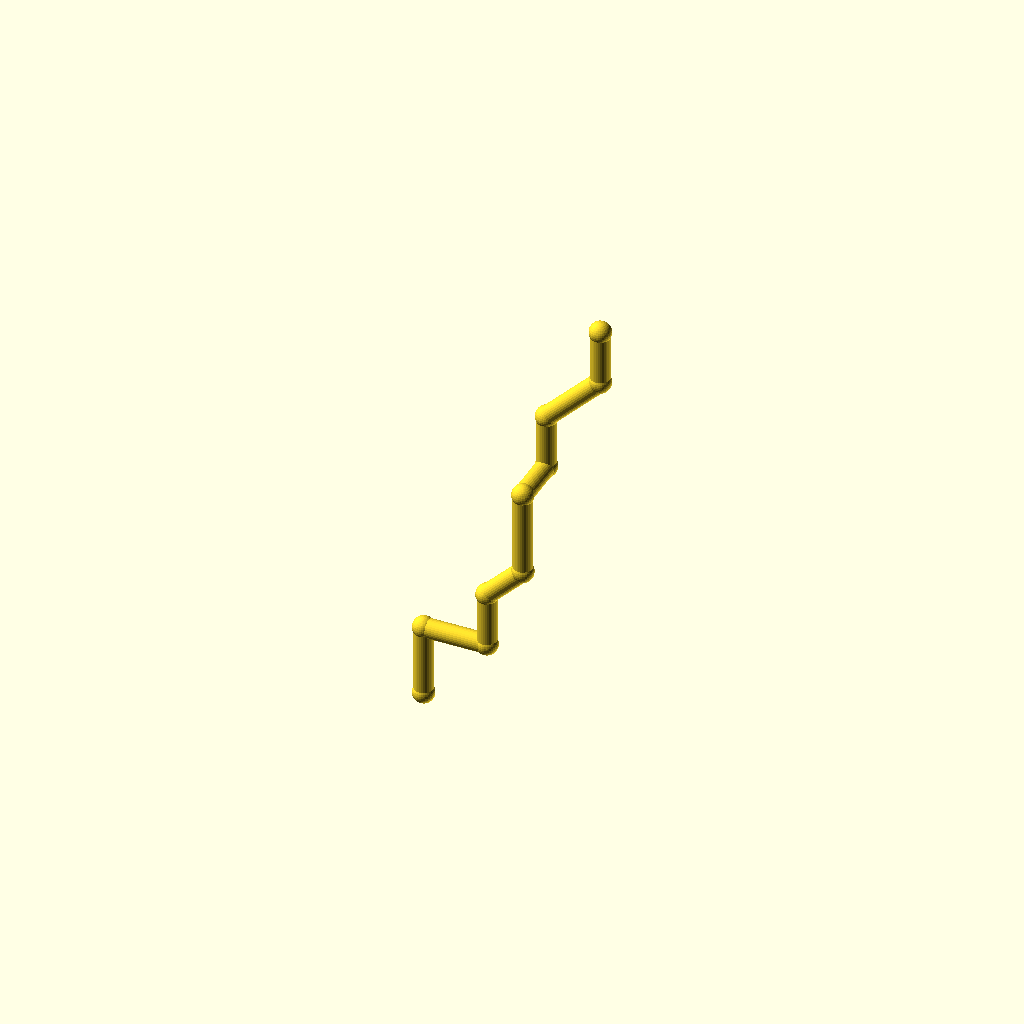
Cell 1 — every parameter at its default value.
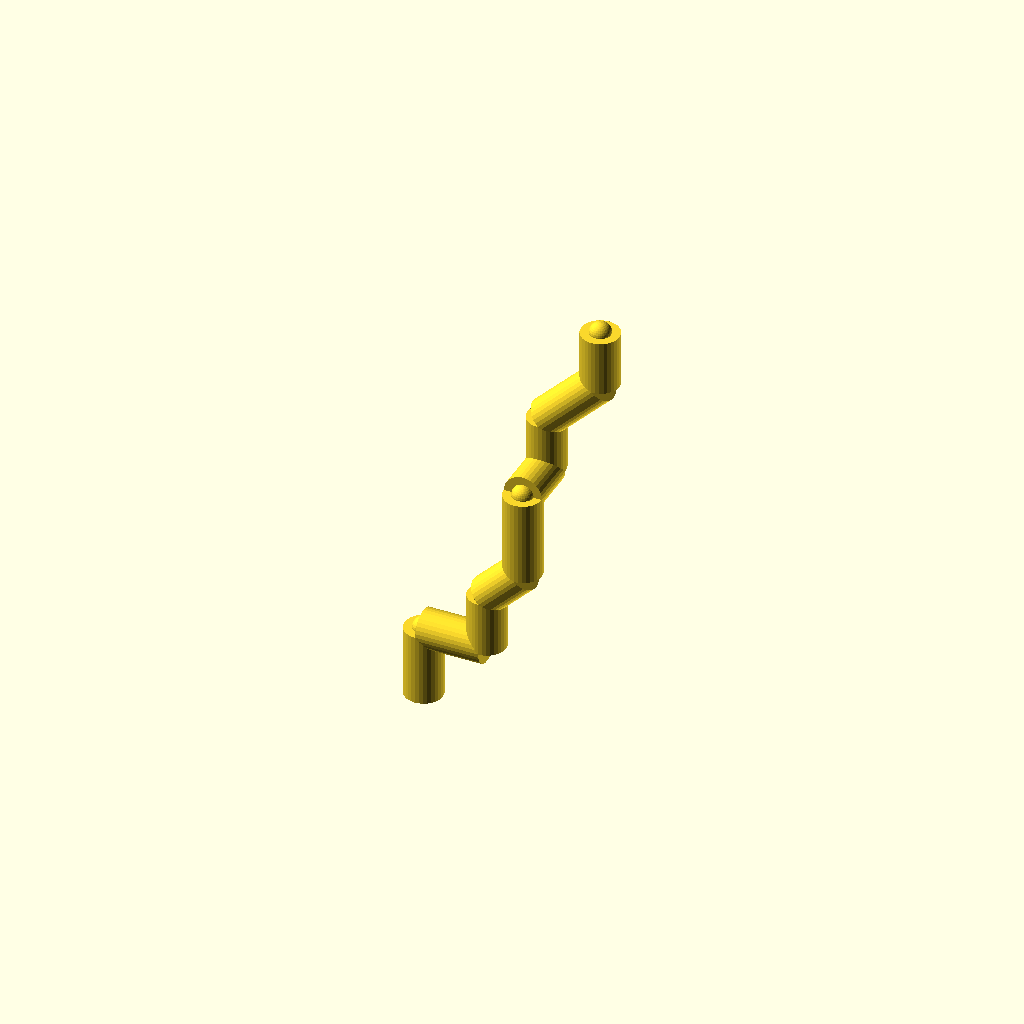
Cell 2 — pipe_r set to 9, the other parameters unchanged.
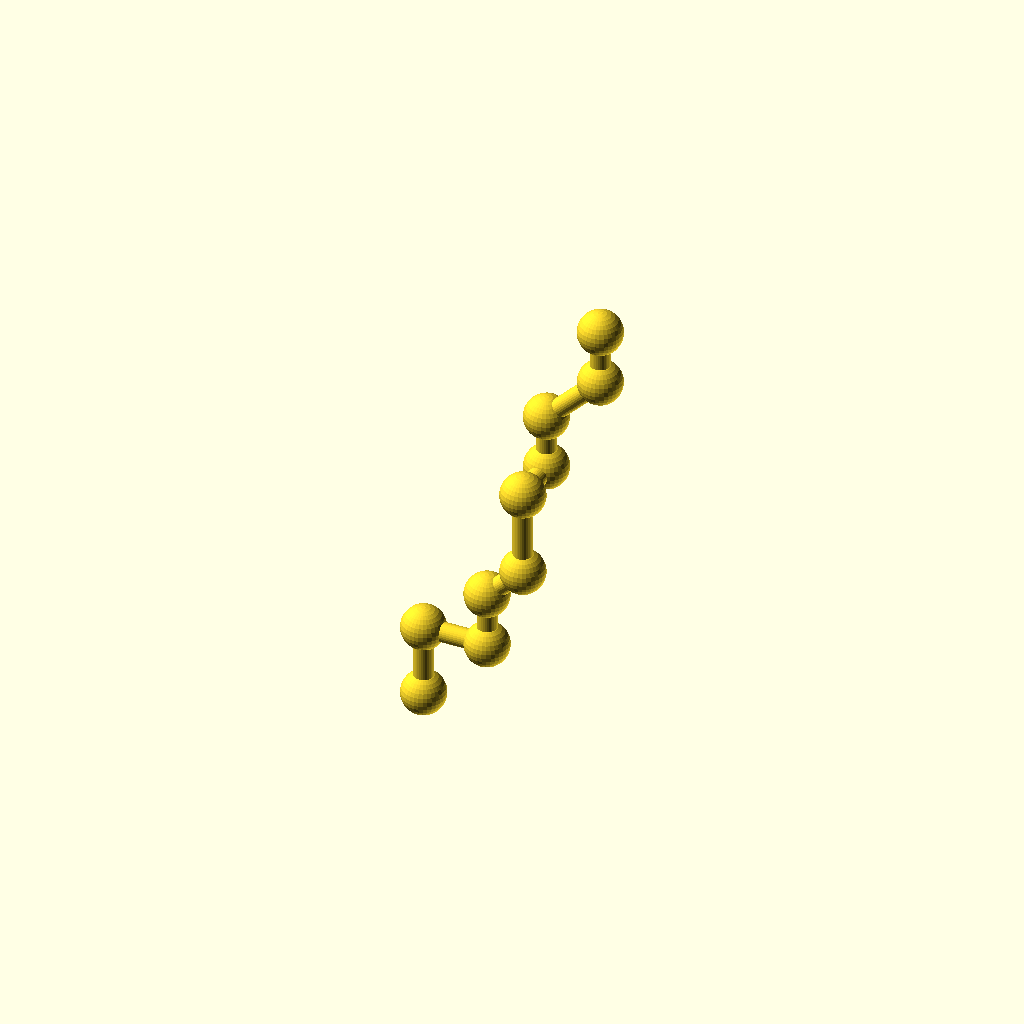
Cell 3: the same model with collar_r = 10.2.
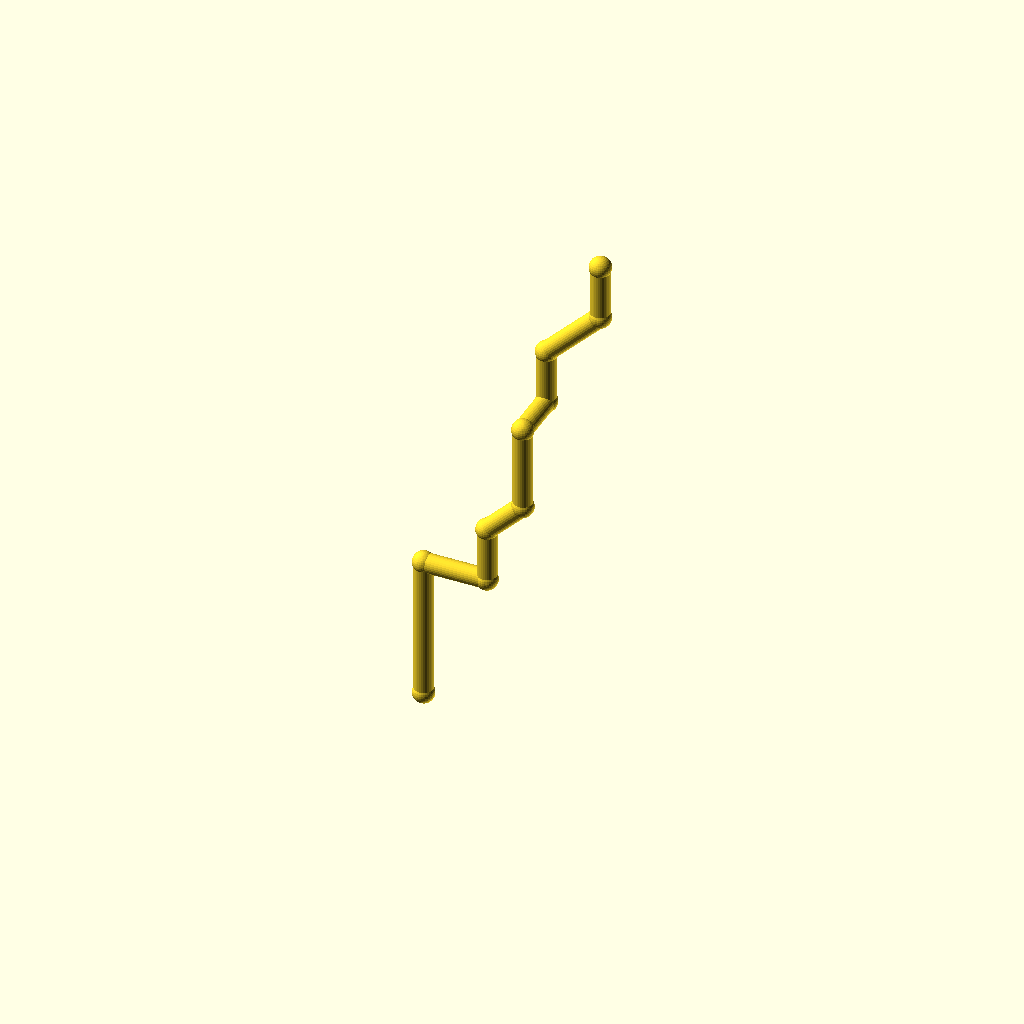
Cell 4 — leg_1 set to 68, the other parameters unchanged.
All cells are drawn from one camera (rotation 55°, 0°, 25°, orthographic, colour scheme Cornfield), so only the parameter changes between them.
OpenSCAD source file optional_data/data/wire2/piperoutes/scene_0213.scad:
$fn = 32;

// ----------------------------------------------------------------------
// Pipe route
// ----------------------------------------------------------------------

// --- parameters (mm) ---
pipe_r = 4.5;             // pipe radius
collar_r = 5.1;           // joint collar radius
turn_90 = 90;             // right-angle elbow, degrees
turn_45 = 45;             // diagonal elbow angle, degrees
leg_1 = 34;               // length of pipe segment 1
leg_2 = 30;               // length of pipe segment 2
leg_3 = 26;               // length of pipe segment 3
leg_4 = 24;               // length of pipe segment 4
leg_5 = 40;               // length of pipe segment 5
leg_6 = 24;               // length of pipe segment 6
leg_7 = 26;               // length of pipe segment 7
leg_8 = 36;               // length of pipe segment 8
leg_9 = 26;               // length of pipe segment 9
segments = 9;             // number of straight pipe segments

bbox_x = (leg_2 + leg_4 / sqrt(2) + leg_8 / sqrt(2)) - (0) + 2 * collar_r;  // overall X, joints included
bbox_y = (leg_6) - (0) + 2 * collar_r;  // overall Y, joints included
bbox_z = (leg_1 + leg_3 + leg_4 / sqrt(2) + leg_5 + leg_7 + leg_8 / sqrt(2) + leg_9) - (0) + 2 * collar_r;  // overall Z, joints included
pipe_d = 2 * pipe_r;  // pipe outer diameter
collar_d = 2 * collar_r;  // collar diameter
p0 = [0, 0, 0];
p1 = p0 + [0, 0, 1] * leg_1;
p2 = p1 + [1, 0, 0] * leg_2;
p3 = p2 + [0, 0, 1] * leg_3;
p4 = p3 + [1 / sqrt(2), 0, 1 / sqrt(2)] * leg_4;
p5 = p4 + [0, 0, 1] * leg_5;
p6 = p5 + [0, 1, 0] * leg_6;
p7 = p6 + [0, 0, 1] * leg_7;
p8 = p7 + [1 / sqrt(2), 0, 1 / sqrt(2)] * leg_8;
p9 = p8 + [0, 0, 1] * leg_9;
nodes = [p0, p1, p2, p3, p4, p5, p6, p7, p8, p9];

module member(a, b, r) {
  /* round stock from joint a to joint b, ends buried in the joint balls */
  d = b - a;
  length = norm(d);
  translate(a) rotate([0, acos(d[2] / length), atan2(d[1], d[0])])
    cylinder(h = length, r = r);
}

module joint(p, r) {
  /* ball at the joint centre, fatter than every member meeting there */
  translate(p) sphere(r = r);
}

/* members - each call is one graph edge */
member(nodes[0], nodes[1], pipe_r);
member(nodes[1], nodes[2], pipe_r);
member(nodes[2], nodes[3], pipe_r);
member(nodes[3], nodes[4], pipe_r);
member(nodes[4], nodes[5], pipe_r);
member(nodes[5], nodes[6], pipe_r);
member(nodes[6], nodes[7], pipe_r);
member(nodes[7], nodes[8], pipe_r);
member(nodes[8], nodes[9], pipe_r);

/* joint balls */
for (p = nodes) joint(p, collar_r);
Customizer parameters (derived from the source; name, type, default, range or options):
pipe_r: number, default 4.5
collar_r: number, default 5.1
turn_90: number, default 90
turn_45: number, default 45
leg_1: number, default 34
leg_2: number, default 30
leg_3: number, default 26
leg_4: number, default 24
leg_5: number, default 40
leg_6: number, default 24
leg_7: number, default 26
leg_8: number, default 36
leg_9: number, default 26
segments: number, default 9
p0: vector, default [0, 0, 0]
